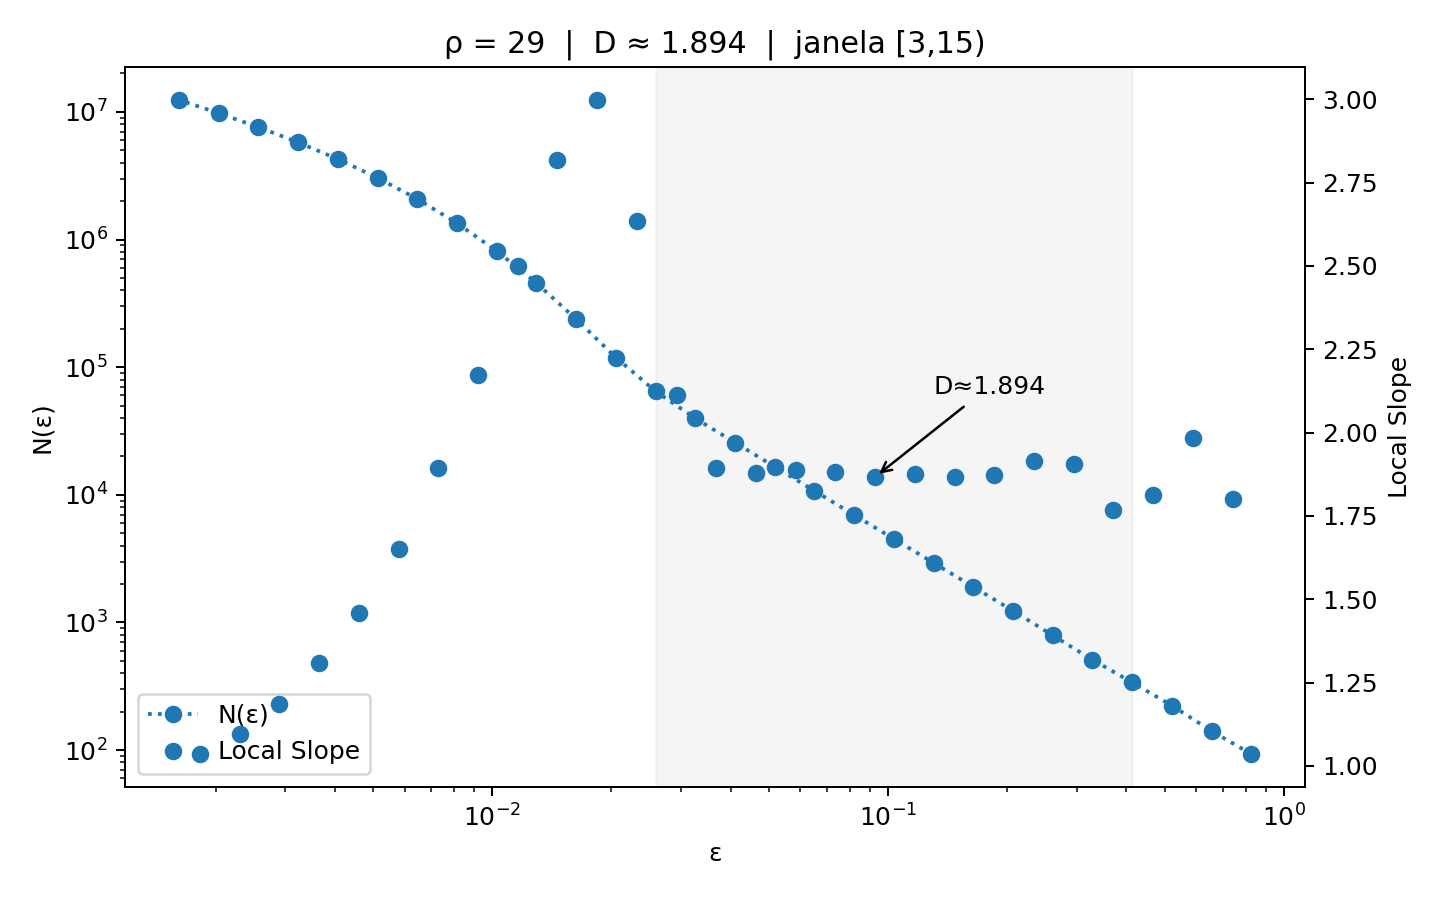

The file beside this chart, header and first rows:
eps, N, log_eps, log_N
0.8271, 93, -0.1899, 4.533
0.6564, 141, -0.4209, 4.949
0.521, 223, -0.652, 5.407
0.4135, 339, -0.883, 5.826
0.3282, 510, -1.114, 6.234
0.2605, 792, -1.345, 6.675
0.2068, 1233, -1.576, 7.117
0.1641, 1901, -1.807, 7.55
0.1303, 2927, -2.038, 7.982
0.1034, 4515, -2.269, 8.415
0.08205, 6950, -2.5, 8.846
0.06513, 10734, -2.731, 9.281
0.05169, 16602, -2.962, 9.717
0.04103, 25633, -3.194, 10.15
0.03256, 39716, -3.425, 10.59
0.02585, 64712, -3.656, 11.08
0.02051, 118993, -3.887, 11.69
0.01628, 237887, -4.118, 12.38
0.01292, 456188, -4.349, 13.03
0.01026, 812718, -4.58, 13.61
0.008141, 1342798, -4.811, 14.11
0.006461, 2079322, -5.042, 14.55
0.005128, 3044295, -5.273, 14.93
0.00407, 4264677, -5.504, 15.27
0.003231, 5770969, -5.735, 15.57
0.002564, 7587696, -5.966, 15.84
0.002035, 9771898, -6.197, 16.1
0.001615, 12412405, -6.428, 16.33
